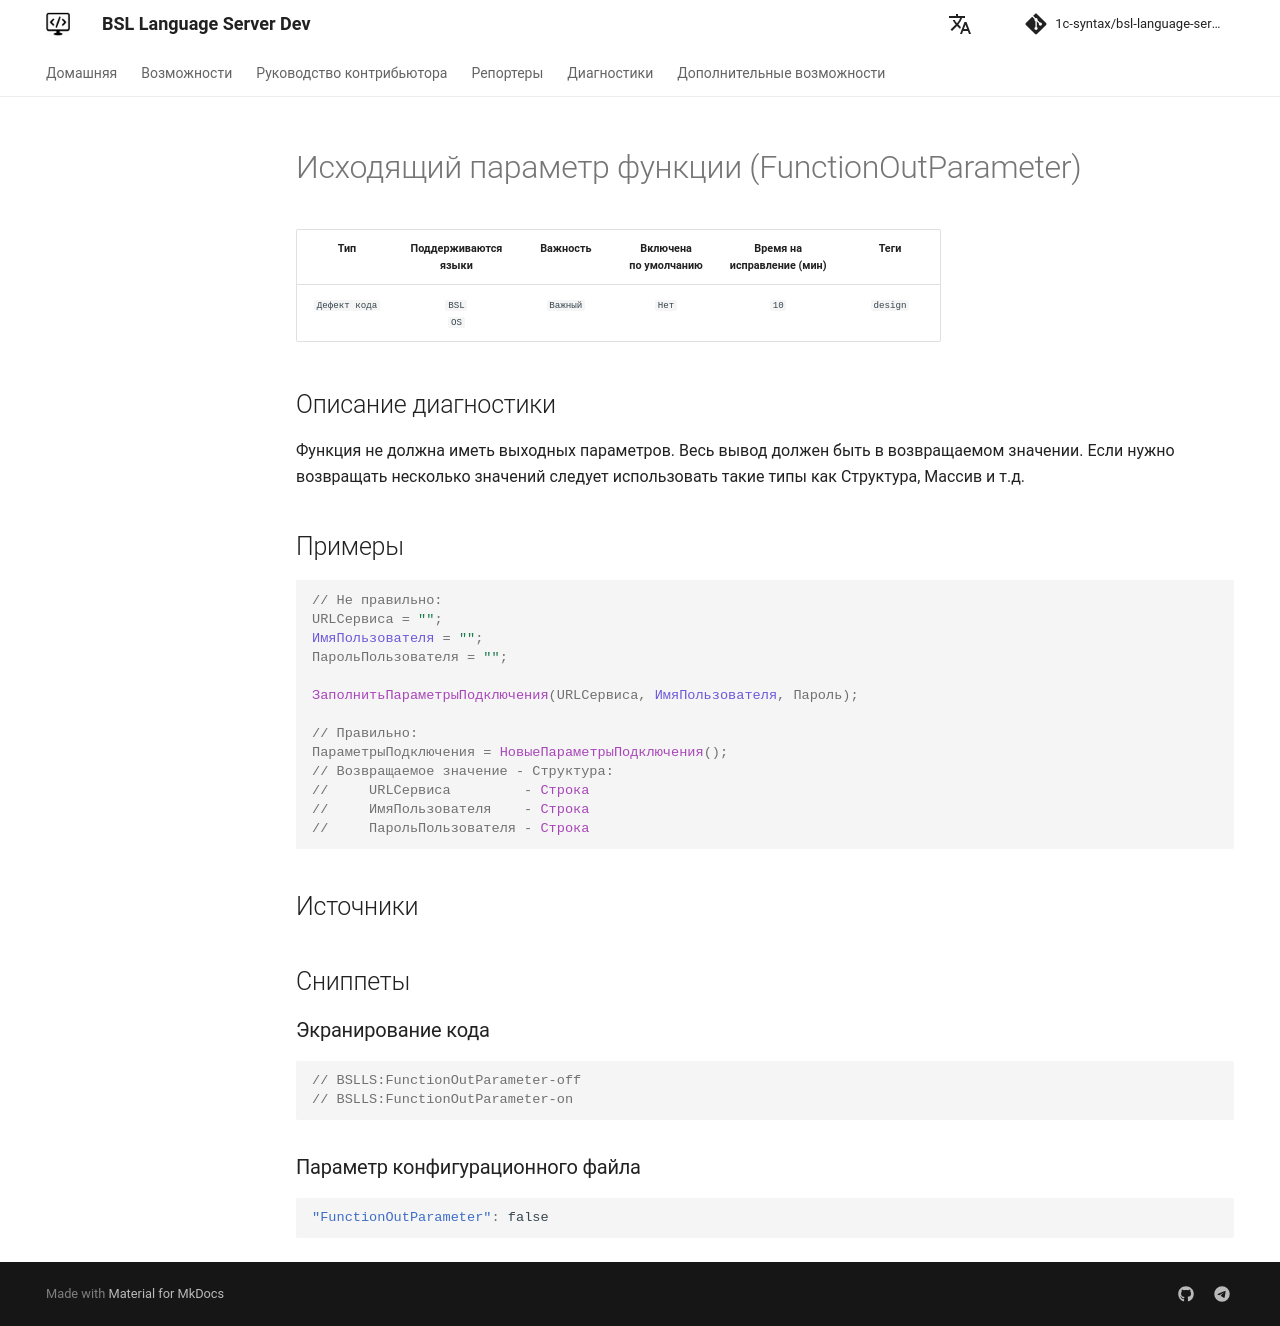

repository: 1c-syntax/bsl-language-server · page: dev/diagnostics/FunctionOutParameter/index.html · generator: mkdocs

# Исходящий параметр функции (FunctionOutParameter)

<!-- Блоки выше заполняются автоматически, не трогать -->
## Описание диагностики
<!-- Описание диагностики заполняется вручную. Необходимо понятным языком описать смысл и схему работу -->

Функция не должна иметь выходных параметров. Весь вывод должен быть в возвращаемом значении. Если нужно возвращать несколько значений следует использовать такие типы как Структура, Массив и т.д.

## Примеры
<!-- В данном разделе приводятся примеры, на которые диагностика срабатывает, а также можно привести пример, как можно исправить ситуацию -->

```bsl
// Не правильно: 
URLСервиса = "";
ИмяПользователя = "";
ПарольПользователя = "";

ЗаполнитьПараметрыПодключения(URLСервиса, ИмяПользователя, Пароль);

// Правильно: 
ПараметрыПодключения = НовыеПараметрыПодключения();
// Возвращаемое значение - Структура:
//     URLСервиса         - Строка
//     ИмяПользователя    - Строка
//     ПарольПользователя - Строка
```

## Источники
<!-- Необходимо указывать ссылки на все источники, из которых почерпнута информация для создания диагностики -->
<!-- Примеры источников

* Источник: [Стандарт: Тексты модулей](https://its.1c.ru/db/v8std#content:456:hdoc)
* Полезная информация: [Отказ от использования модальных окон](https://its.1c.ru/db/metod8dev#content:5272:hdoc)
* Источник: [Cognitive complexity, ver. 1.4](https://www.sonarsource.com/docs/CognitiveComplexity.pdf) -->
